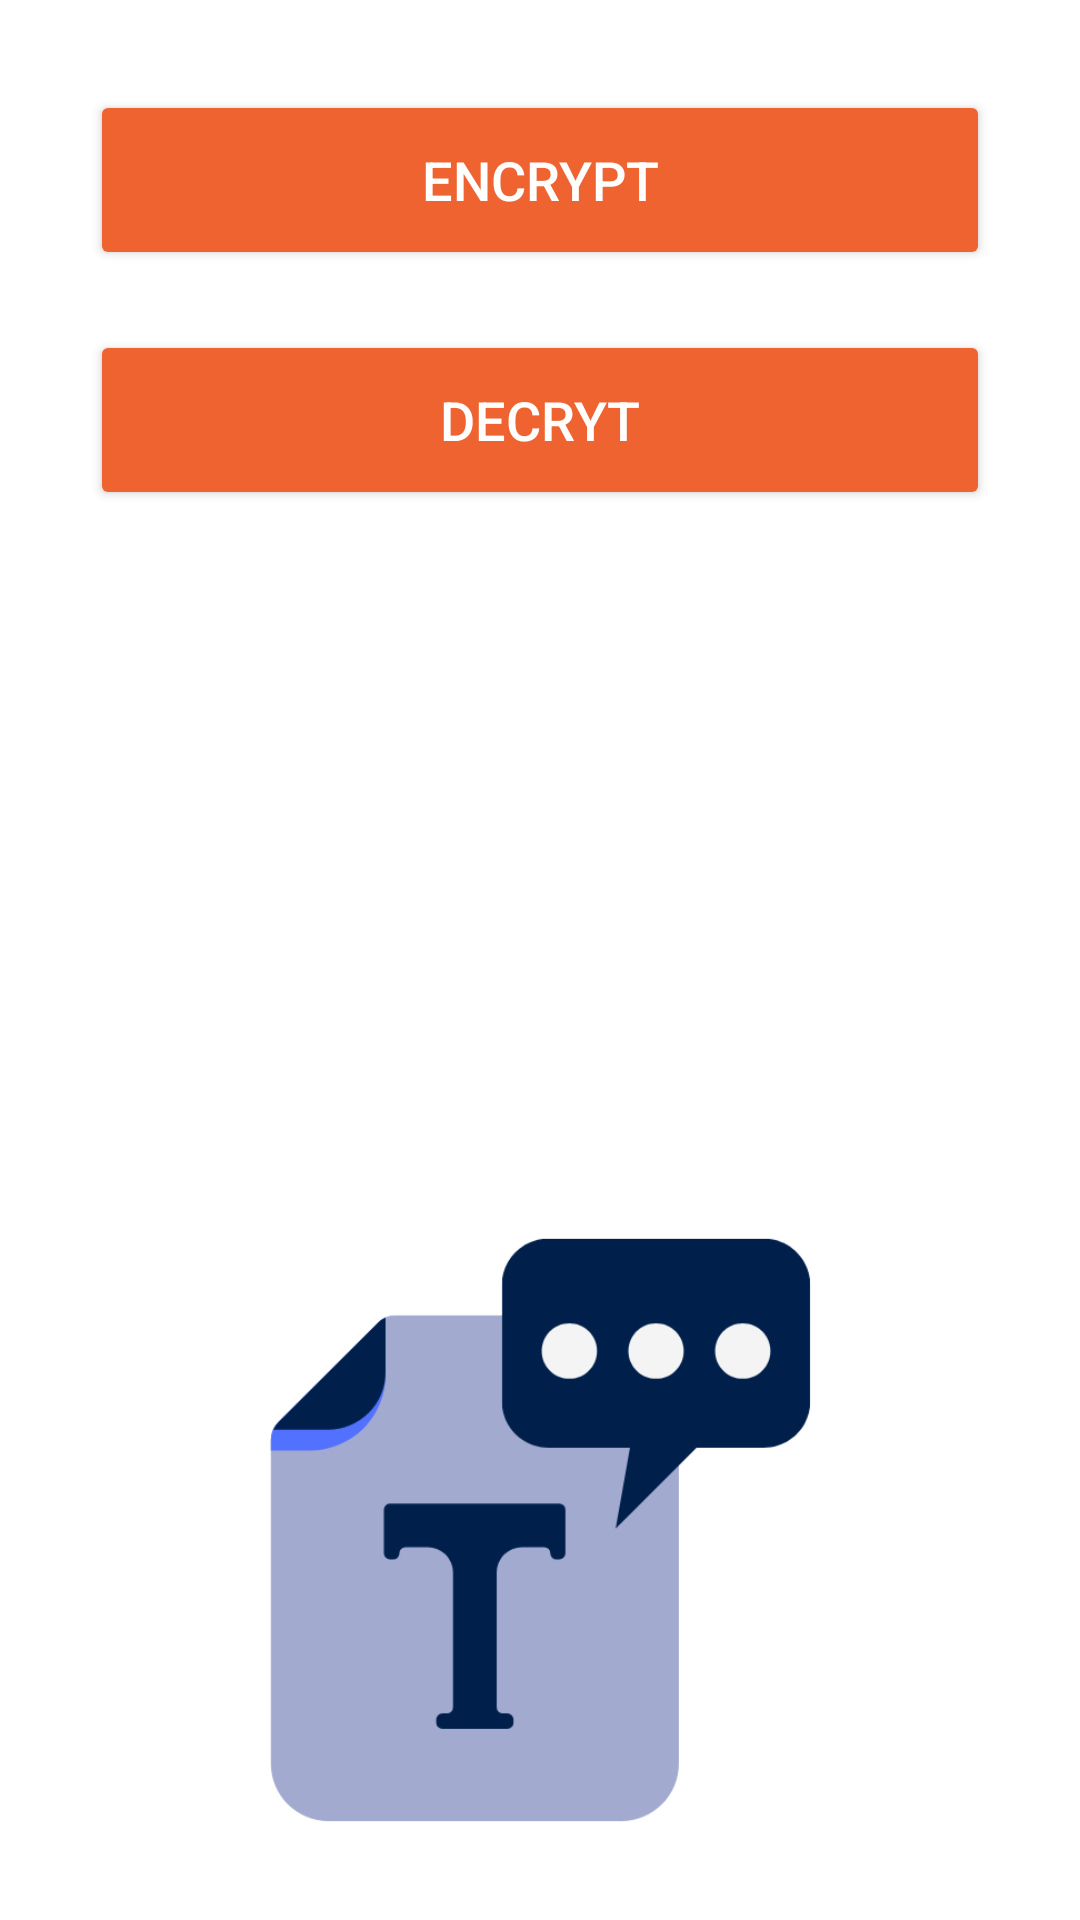

Reconstruct the res/layout file that produces this screen, plus the resources it refers to.
<!-- AndroidManifest.xml: application theme Theme.Cryptable -->
<!-- res/layout/activity_text_encrypt.xml -->
<?xml version="1.0" encoding="utf-8"?>
<androidx.constraintlayout.widget.ConstraintLayout xmlns:android="http://schemas.android.com/apk/res/android"
    xmlns:app="http://schemas.android.com/apk/res-auto"
    xmlns:tools="http://schemas.android.com/tools"
    android:layout_width="match_parent"
    android:layout_height="match_parent"
    android:background="@drawable/background"
    tools:context=".TextEncrypt">

    <ImageView
        android:id="@+id/imageView"
        android:layout_width="200dp"
        android:layout_height="200dp"
        android:layout_marginBottom="30dp"
        android:elevation="3dp"
        app:layout_constraintBottom_toBottomOf="parent"
        app:layout_constraintEnd_toEndOf="parent"
        app:layout_constraintStart_toStartOf="parent"
        app:srcCompat="@drawable/text_logo" />

    <Button
        android:id="@+id/enc_text_btn"
        android:layout_width="match_parent"
        android:layout_height="60dp"
        android:layout_marginHorizontal="30dp"
        android:layout_marginTop="30dp"
        android:backgroundTint="@color/pastel"
        android:text="Encrypt"
        android:textColor="@color/white"
        android:textSize="18sp"
        app:layout_constraintEnd_toEndOf="parent"
        app:layout_constraintStart_toStartOf="parent"
        app:layout_constraintTop_toTopOf="parent" />

    <Button
        android:id="@+id/dec_text_btn"
        android:layout_width="match_parent"
        android:layout_height="60dp"
        android:layout_marginHorizontal="30dp"
        android:layout_marginTop="20dp"
        android:backgroundTint="@color/pastel"
        android:text="Decryt"
        android:textColor="@color/white"
        android:textSize="18sp"
        app:layout_constraintEnd_toEndOf="parent"
        app:layout_constraintStart_toStartOf="parent"
        app:layout_constraintTop_toBottomOf="@+id/enc_text_btn" />

</androidx.constraintlayout.widget.ConstraintLayout>
<!-- resources referenced by this layout -->
<resources>
  <color name="pastel">#EF6330</color>
  <color name="white">#FFFFFFFF</color>
  <!-- drawable text_logo: png bitmap (drawable, 14428 bytes) -->
  <style name="Theme.Cryptable" parent="Theme.MaterialComponents.DayNight.DarkActionBar">
          
          <item name="colorPrimary">@color/navy_blue</item>
          <item name="colorPrimaryVariant">@color/light_blue</item>
          <item name="colorOnPrimary">@color/white</item>
          
          <item name="colorSecondary">@color/teal_200</item>
          <item name="colorSecondaryVariant">@color/teal_700</item>
          <item name="colorOnSecondary">@color/black</item>
          
          <item name="android:statusBarColor" tools:targetApi="l">?attr/colorPrimary</item>
          
      </style>
  <color name="navy_blue">#03082b</color>
  <color name="light_blue">#0015AA</color>
  <color name="teal_200">#FF03DAC5</color>
  <color name="teal_700">#FF018786</color>
  <color name="black">#FF000000</color>
</resources>
